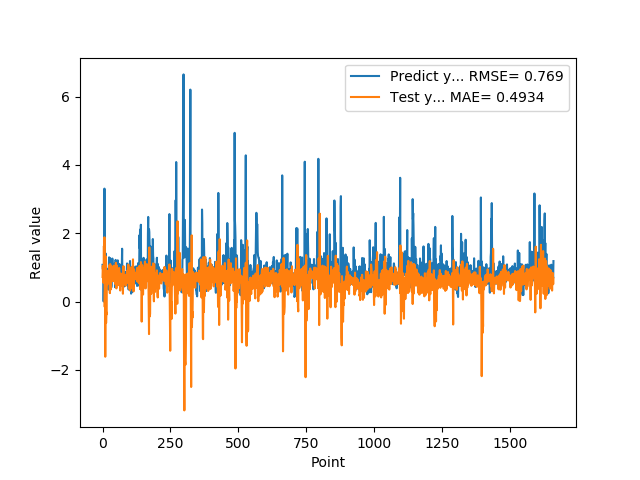

Values plotted in this chart, from the file beside it:
1.074290990829999792e+00, 7.176458142560420139e-01
9.521890282630000035e-01, 1.037254990020724632e+00
9.879170060160000766e-01, 8.761137664286098303e-01
1.011654973029999960e+00, 5.534671366556622729e-01
0.000000000000000000e+00, 7.443239675876792694e-01
7.643579840659999736e-01, 1.626184853091694027e+00
7.788103222849999119e-01, 6.301696514171233332e-01
3.306220054629999794e+00, 1.881371133589136768e+00
1.055441975589999970e+00, -1.561256994974543622e-01
7.543110251430000801e-01, 2.811807688990916598e-01
7.915459871289999283e-01, -1.617522167613062445e+00
1.409499049189999909e+00, -3.514901986986350702e-01
8.875439763070001042e-01, 1.321257178841910296e+00
6.401469707490000660e-01, -6.299533694282488661e-01
5.082880258560000808e-01, -3.155469616447169612e-01
8.640019893649999450e-01, -3.767519560667778600e-01
5.725920200349999822e-01, 8.966462922357264498e-01
8.469420075419999971e-01, 6.790540567909068015e-01
9.181020259860001032e-01, 5.064967380858331758e-01
7.976629734039999420e-01, 6.381705864917940341e-01
9.608020186419998776e-01, 7.802674935036846282e-01
9.555831551549999192e-01, 6.746432789090145432e-01
3.470349907879999862e-01, 8.917611792597168741e-01
9.546210169789999256e-01, 6.863911305369849725e-01
1.293938040730000072e+00, 7.340187089500600504e-01
5.251880288119999962e-01, 1.067742750191874812e+00
4.773890078070000542e-01, 5.679307250173909472e-01
1.275226235389999907e+00, 2.444588255970264745e-01
8.723750114439999814e-01, 1.097390485730063592e+00
8.355640172959999390e-01, 1.047777535060463672e+00
7.321749925609999377e-01, 3.517471293193775161e-01
7.640249729160000225e-01, 6.153586048761411353e-01
4.072830080990000323e-01, 1.035385069102593647e+00
4.752210080619999610e-01, 7.423071430097818446e-01
8.781340122220000488e-01, 6.650783489378566671e-01
7.414129972460000717e-01, 9.295618334231448010e-01
1.258002042770000051e+00, 7.269977332745356513e-01
1.069700956339999953e+00, 5.965610798827258865e-01
7.274609804150000691e-01, 6.052208560996715780e-01
7.892770171170000459e-01, 7.889606893563170242e-01
6.237750053410000550e-01, 6.637413901844240183e-01
6.914690136910000007e-01, 1.049037085273811787e+00
8.557710051540000640e-01, 8.151115851611498986e-01
7.093830108640000187e-01, 7.112516956319939743e-01
1.014547944070000041e+00, 7.322981120655858156e-01
1.115731000900000103e+00, 5.705382723946421653e-01
4.182830154900000208e-01, 7.981544221836142095e-01
1.002280950550000105e+00, 5.051031568355784929e-01
1.218860983849999968e+00, 5.026432909292403162e-01
1.143296003339999922e+00, 1.133314014171145079e+00
6.528189778330000248e-01, 7.284492655947355511e-01
6.746559739110000731e-01, 3.837832823565343054e-01
6.009536385540000802e-01, 6.224551743100622536e-01
6.694570183749999348e-01, 1.053422402527864010e+00
6.538079977039999990e-01, 8.025638645374189029e-01
7.814120054240000224e-01, 6.297554491305548119e-01
1.206303954120000022e+00, 5.485495897706713642e-01
8.469259738919999725e-01, 8.252249873682208081e-01
8.286409974099999687e-01, 6.590238578982635653e-01
6.482390165329999787e-01, 4.793444928492031631e-01
5.623700022700000023e-01, 8.154575834404782508e-01
... 1,599 more rows
